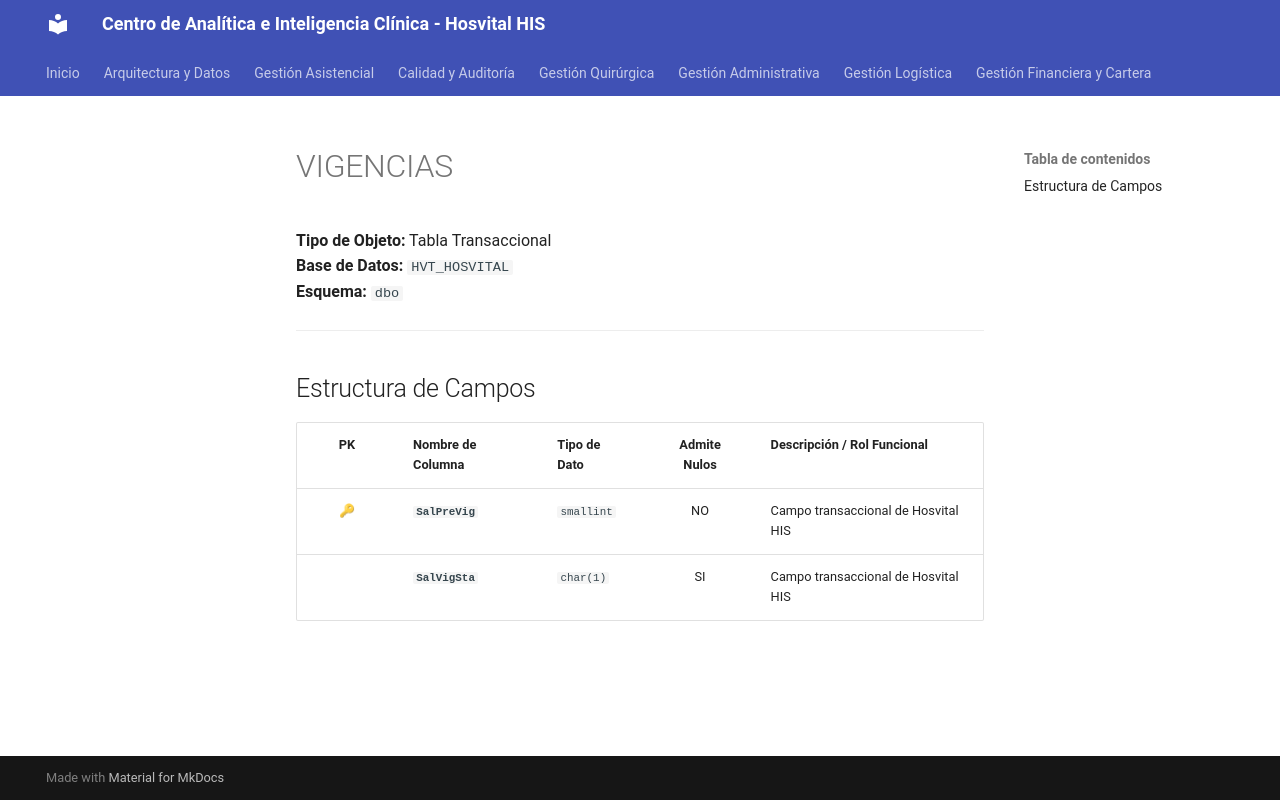

repository: SoporteSaludtech/superset-docs · page: diccionario-general/VIGENCIAS/index.html · generator: mkdocs

# VIGENCIAS

**Tipo de Objeto:** Tabla Transaccional  
**Base de Datos:** `HVT_HOSVITAL`  
**Esquema:** `dbo`

---

## Estructura de Campos

| PK | Nombre de Columna | Tipo de Dato | Admite Nulos | Descripción / Rol Funcional |
| :-: | :--- | :--- | :-: | :--- |
| 🔑 | **`SalPreVig`** | `smallint` | NO | Campo transaccional de Hosvital HIS |
|  | **`SalVigSta`** | `char(1)` | SI | Campo transaccional de Hosvital HIS |
